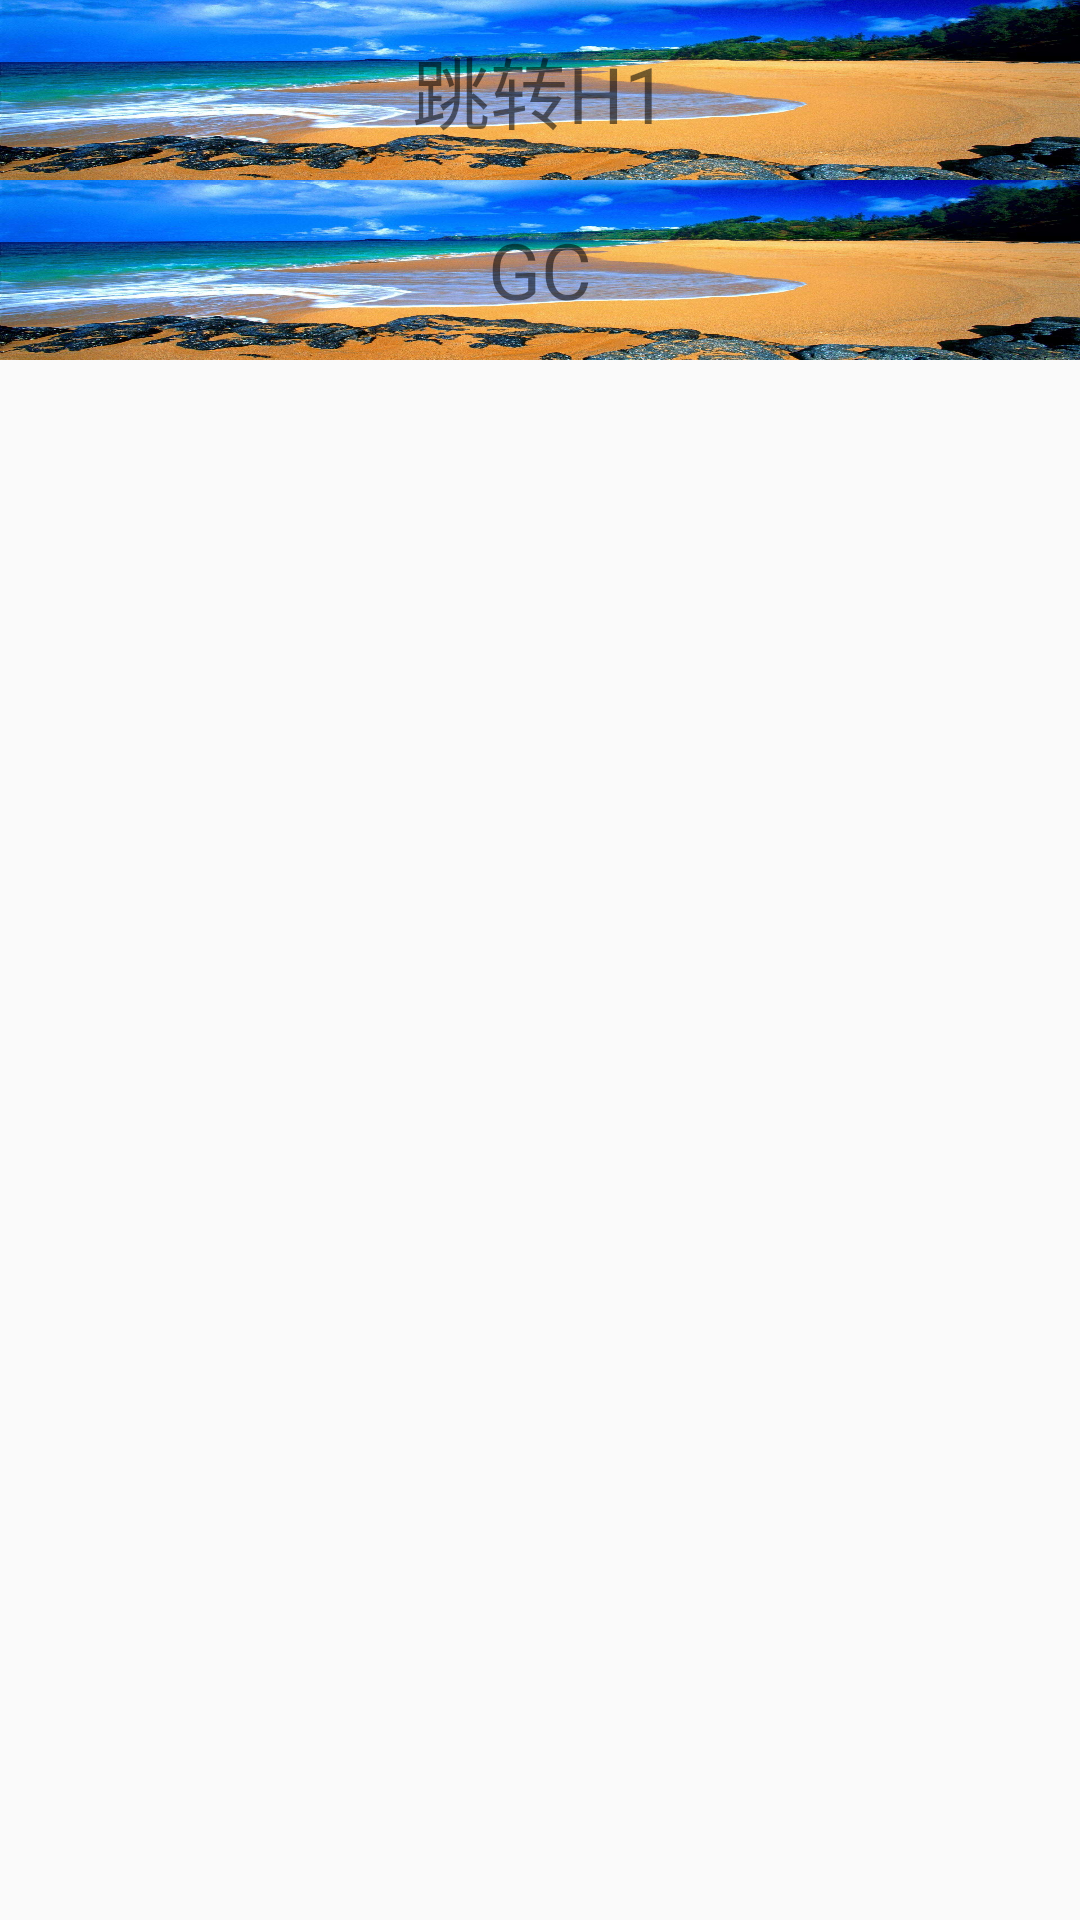

Produce the Android XML layout that renders to this screen, including the resource entries it uses.
<!-- AndroidManifest.xml: application theme AppTheme -->
<!-- res/layout/activity_handler_test.xml -->
<?xml version="1.0" encoding="utf-8"?>
<LinearLayout xmlns:android="http://schemas.android.com/apk/res/android"
    xmlns:app="http://schemas.android.com/apk/res-auto"
    xmlns:tools="http://schemas.android.com/tools"
    android:layout_width="match_parent"
    android:layout_height="match_parent"
    android:orientation="vertical"
    tools:context=".handler.HandlerTestActivity">


    <TextView
        android:id="@+id/tv1"
        android:layout_width="match_parent"
        android:layout_height="60dp"
        android:background="@drawable/hai_4"
        android:text="跳转H1"
        android:textSize="26dp"
        android:gravity="center"/>

    <TextView
        android:id="@+id/tv2"
        android:layout_width="match_parent"
        android:layout_height="60dp"
        android:background="@drawable/hai_4"
        android:text="GC"
        android:textSize="26dp"
        android:gravity="center"/>


</LinearLayout>
<!-- resources referenced by this layout -->
<resources>
  <!-- drawable hai_4: jpg bitmap (drawable, 267872 bytes) -->
  <style name="AppTheme" parent="Theme.AppCompat.Light.DarkActionBar">
          
          <item name="colorPrimary">@color/colorPrimary</item>
          <item name="colorPrimaryDark">@color/colorPrimaryDark</item>
          <item name="colorAccent">@color/colorAccent</item>
  
      </style>
  <color name="colorPrimary">#6200EE</color>
  <color name="colorPrimaryDark">#3700B3</color>
  <color name="colorAccent">#03DAC5</color>
</resources>
